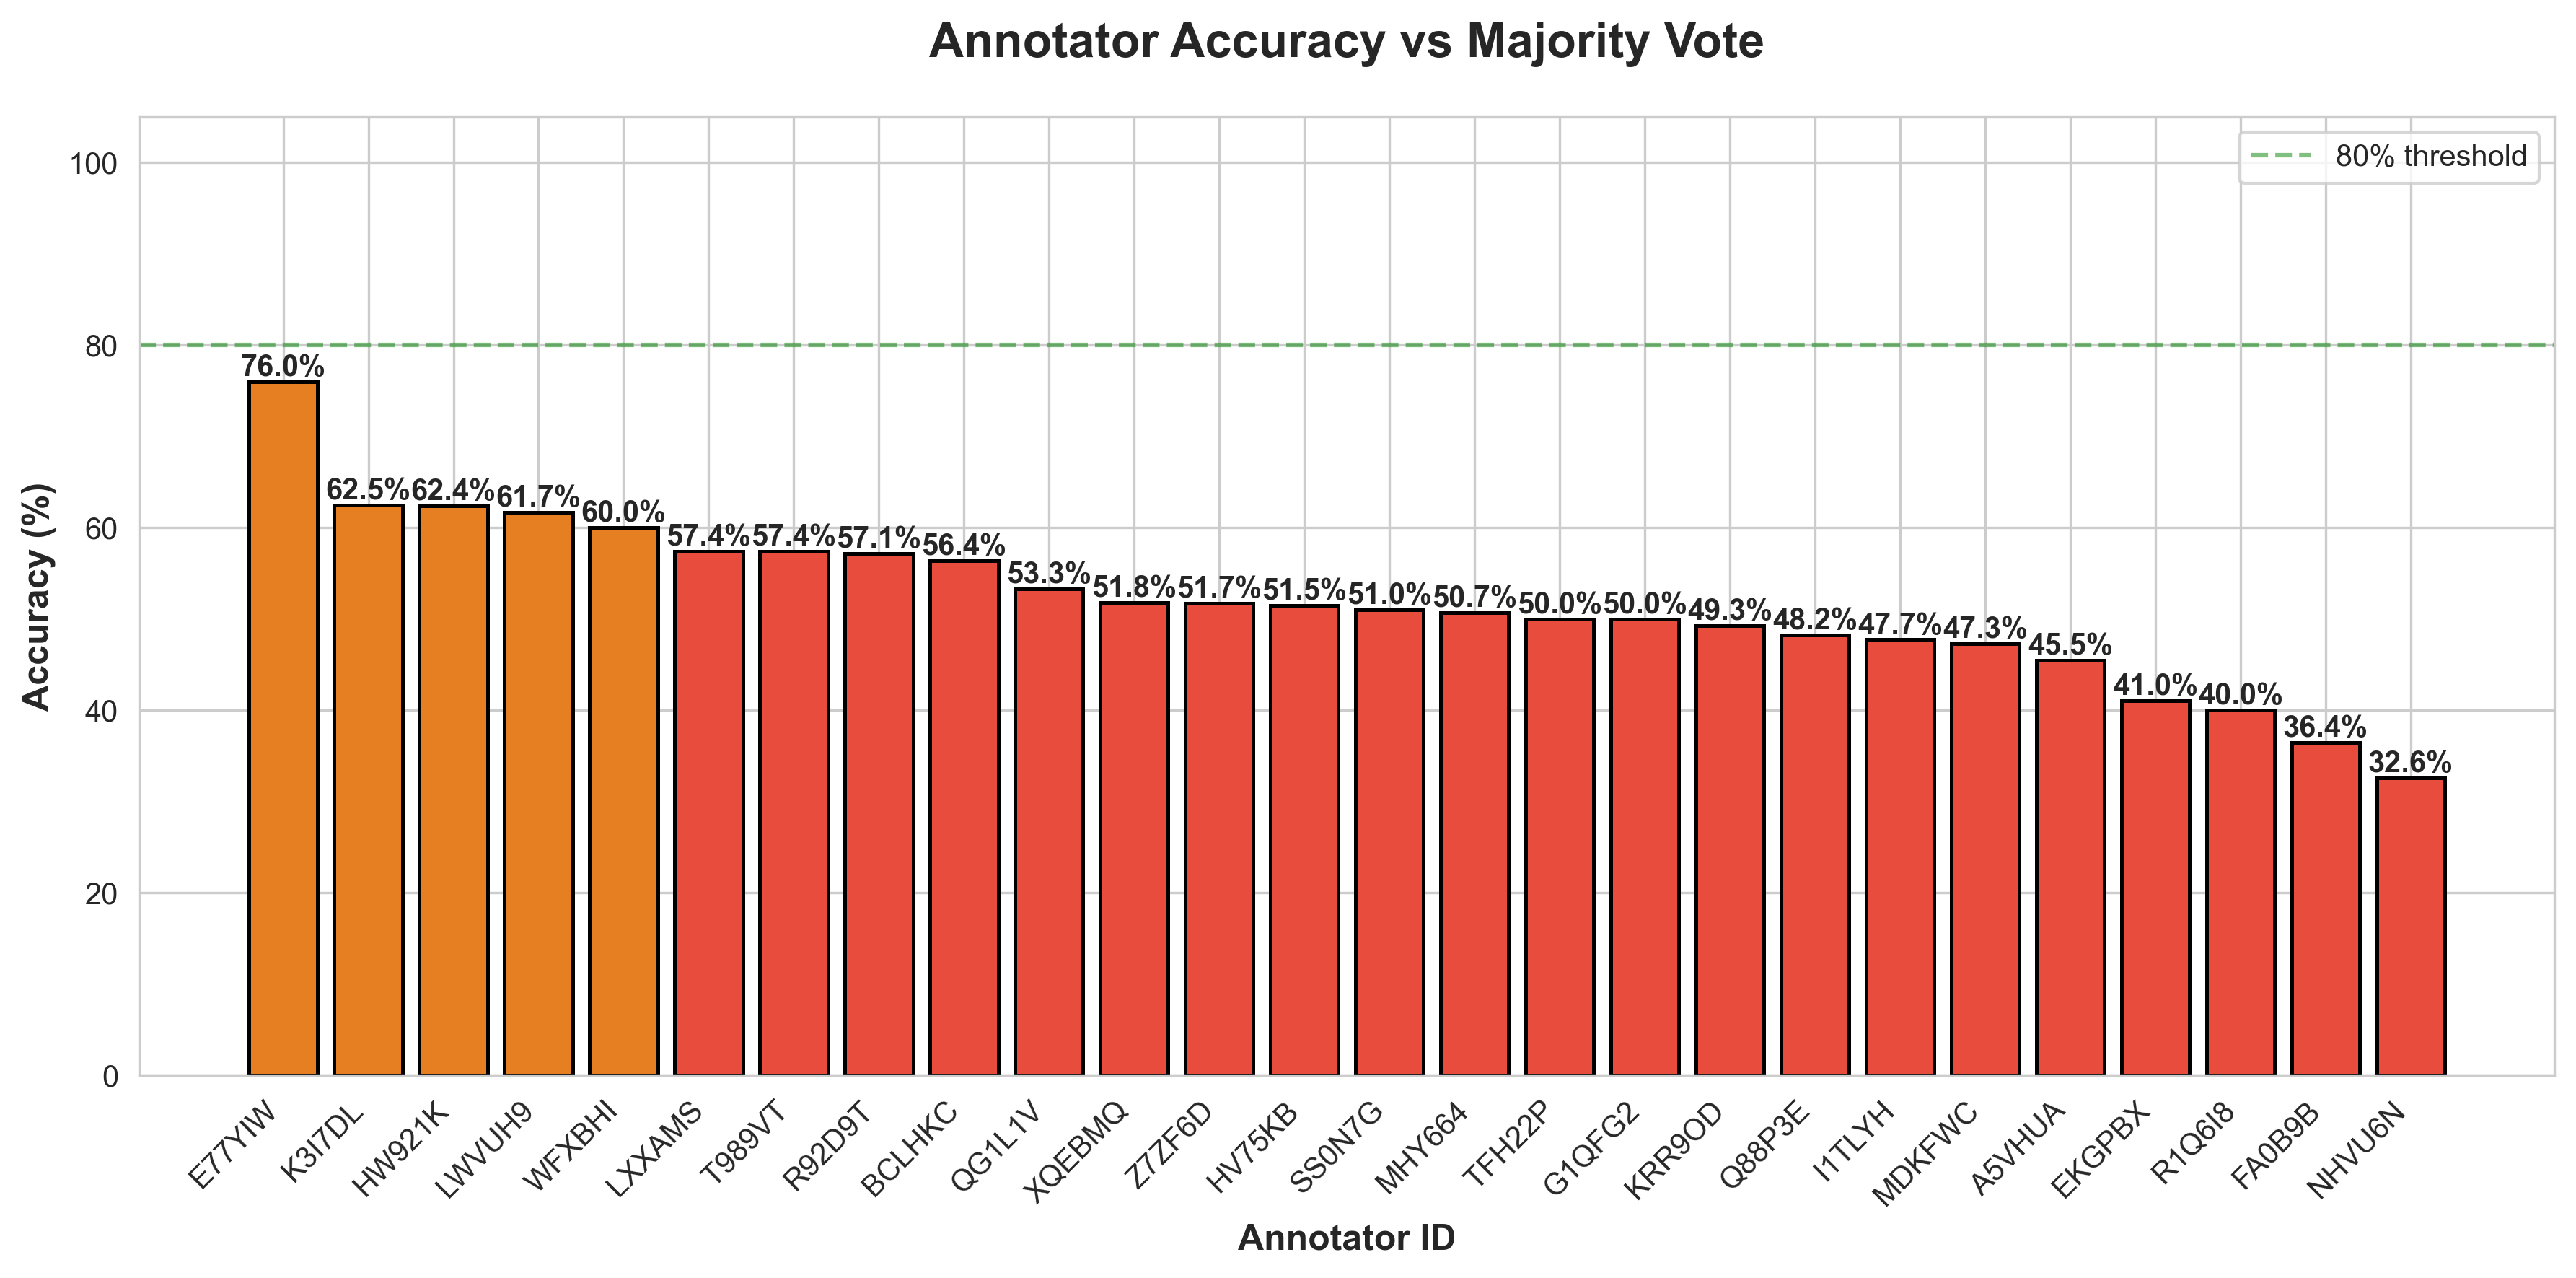

The file beside this chart, header and first rows:
annotator_id, correct, total, accuracy_pct
E77YIW, 19, 25, 76.0
K3I7DL, 25, 40, 62.5
HW921K, 83, 133, 62.41
LWVUH9, 87, 141, 61.7
WFXBHI, 81, 135, 60.0
LXXAMS, 81, 141, 57.45
T989VT, 27, 47, 57.45
R92D9T, 16, 28, 57.14
BCLHKC, 44, 78, 56.41
QG1L1V, 16, 30, 53.33
XQEBMQ, 73, 141, 51.77
Z7ZF6D, 45, 87, 51.72
HV75KB, 35, 68, 51.47
SS0N7G, 52, 102, 50.98
MHY664, 35, 69, 50.72
TFH22P, 66, 132, 50.0
G1QFG2, 13, 26, 50.0
KRR9OD, 66, 134, 49.25
Q88P3E, 68, 141, 48.23
I1TLYH, 63, 132, 47.73
MDKFWC, 26, 55, 47.27
A5VHUA, 10, 22, 45.45
EKGPBX, 16, 39, 41.03
R1Q6I8, 2, 5, 40.0
FA0B9B, 51, 140, 36.43
NHVU6N, 15, 46, 32.61
